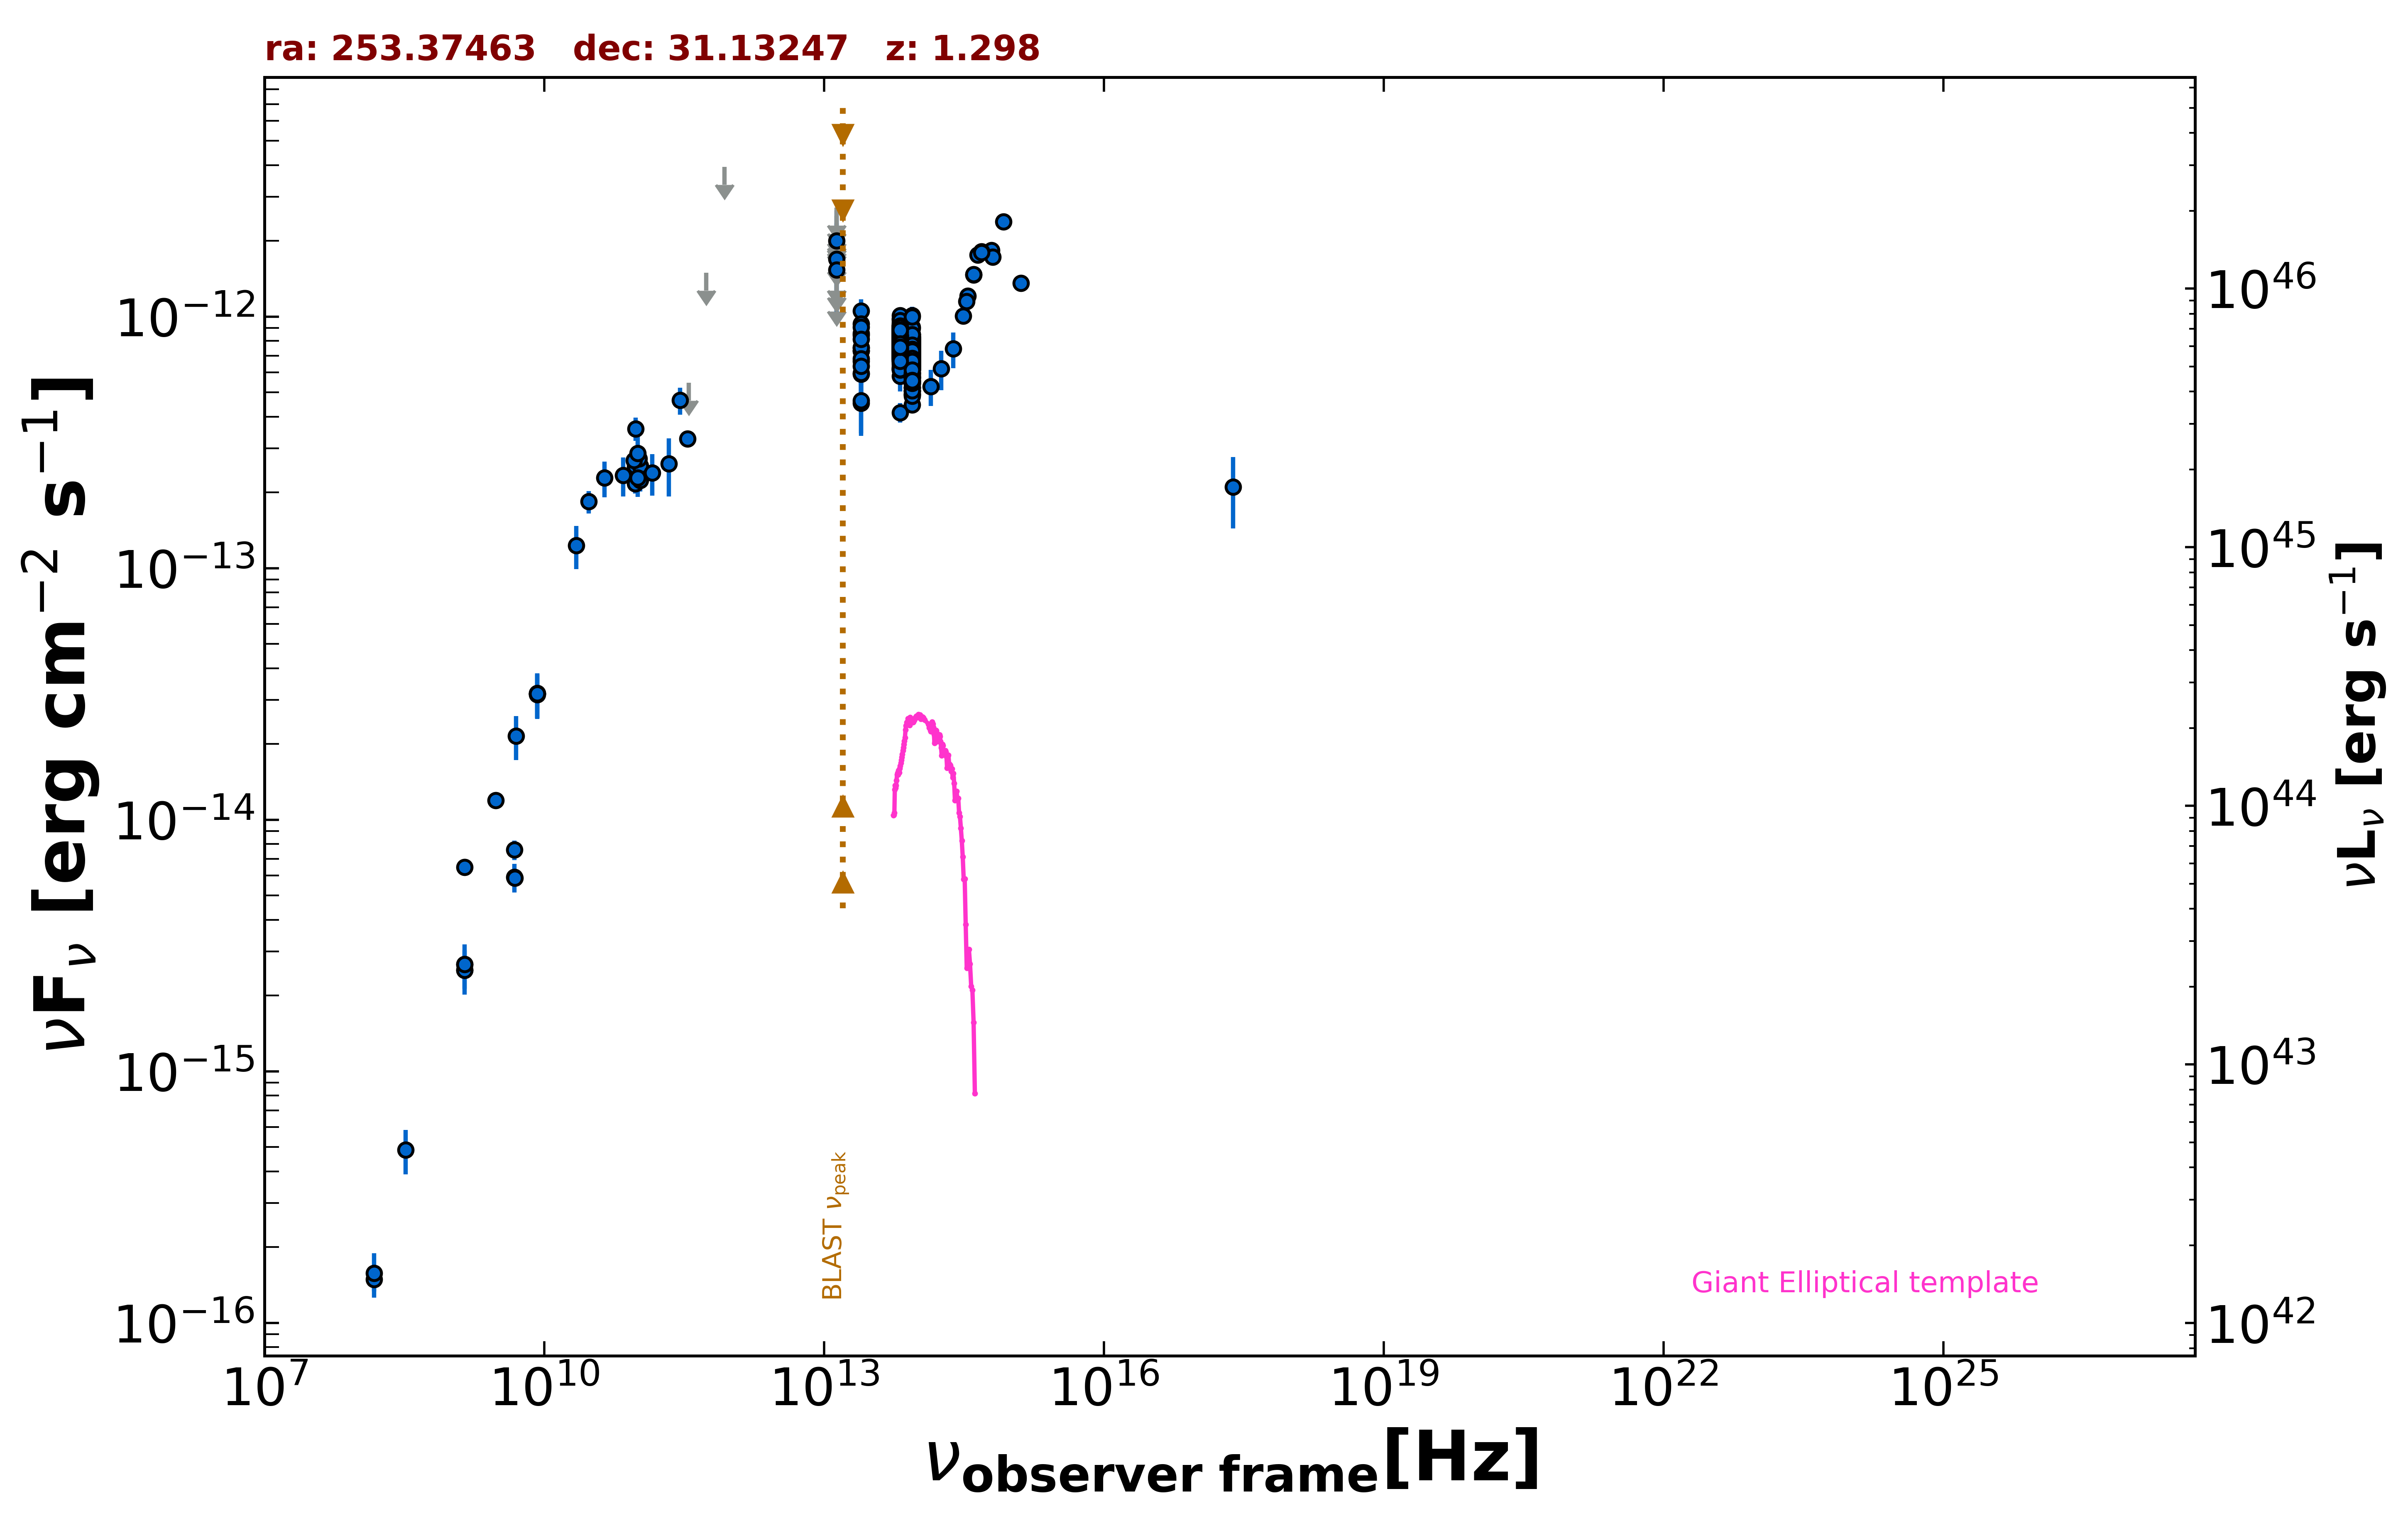

The data file committed next to this chart (first rows):
freq., flux, err_flux, MJD_start, MJD_end, flag, catalog, reference
1.400e+09, 2.523e-15, 1.500e-18, 55000, 55000, , FIRST, White et al. 1997  ApJ  475 479
1.400e+09, 2.663e-15, 8.000e-17, 55000, 55000, , NVSS, Condon et al. 1998  AJ  115  1693
3.000e+09, 1.196e-14, 4.500e-17, 55000, 55000, , VLASSQL, Gordon et al. 2021  ApJS  255  30
2.418e+17, 2.101e-13, 6.605e-14, 55000, 55000, , RASS, Boller et al. 2016  A&A  103  1
1.500e+08, 1.486e-16, 1.515e-17, 55000, 55000, , TGSS150, Intema et al. 2017  A&A  598  A781
8.400e+09, 3.179e-14, 0.000e+00, 55000, 55000, , CRATES, Healey et al. 2007  ApJS  171  61
4.800e+09, 7.584e-15, 6.720e-16, 55000, 55000, , GB6, Gregory et al. 1996  ApJS  103  427
4.800e+09, 5.904e-15, 7.680e-16, 55000, 55000, , GB87, Gregory et al. 1992  VizieR  VIII/14/j20…
4.850e+09, 5.868e-15, 0.000e+00, 55000, 55000, , NORTH20, White and Becker  1992  ApJS  79  331
1.400e+09, 6.468e-15, 0.000e+00, 55000, 55000, , NORTH20, White and Becker  1992  ApJS  79  331
9.435e+10, 2.170e-13, 1.890e-14, 56141, 56141, , ALMA, Bonato et al. 2019  MNRAS  485  1188
1.063e+11, 2.231e-13, 2.125e-14, 56141, 56141, , ALMA, Bonato et al. 2019  MNRAS  485  1188
9.435e+10, 2.547e-13, 1.885e-14, 56172, 56172, , ALMA, Bonato et al. 2019  MNRAS  485  1188
1.063e+11, 2.550e-13, 2.120e-14, 56172, 56172, , ALMA, Bonato et al. 2019  MNRAS  485  1188
2.850e+11, 4.645e-13, 5.700e-14, 57236, 57236, , ALMA, Bonato et al. 2019  MNRAS  485  1188
9.506e+10, 3.584e-13, 3.800e-14, 57236, 57236, , ALMA, Bonato et al. 2019  MNRAS  485  1188
3.435e+11, 3.263e-13, 2.060e-14, 58256, 58256, , ALMA, Bonato et al. 2019  MNRAS  485  1188
1.035e+11, 2.722e-13, 1.350e-14, 58256, 58256, , ALMA, Bonato et al. 2019  MNRAS  485  1188
9.150e+10, 2.681e-13, 1.370e-14, 58256, 58256, , ALMA, Bonato et al. 2019  MNRAS  485  1188
1.000e+11, 2.858e-13, 5.375e-14, 55000, 55000, , PCCS2100, GHz The Planck Collaboration 2018  A&A  …
3.000e+10, 1.838e-13, 1.905e-14, 55000, 55000, , PCNT, The Planck Collaboration 2018  A&A  619 …
4.400e+10, 2.284e-13, 3.700e-14, 55000, 55000, , PCNT, The Planck Collaboration 2018  A&A  619 …
7.000e+10, 2.341e-13, 4.115e-14, 55000, 55000, , PCNT, The Planck Collaboration 2018  A&A  619 …
1.000e+11, 2.283e-13, 3.650e-14, 55000, 55000, , PCNT, The Planck Collaboration 2018  A&A  619 …
1.430e+11, 2.390e-13, 4.465e-14, 55000, 55000, , PCNT, The Planck Collaboration 2018  A&A  619 …
2.170e+11, 2.606e-13, 6.805e-14, 55000, 55000, , PCNT, The Planck Collaboration 2018  A&A  619 …
3.530e+11, 5.462e-13, 0.000e+00, 55000, 55000, UL, PCNT, The Planck Collaboration 2018  A&A  619 …
5.450e+11, 1.492e-12, 0.000e+00, 55000, 55000, UL, PCNT, The Planck Collaboration 2018  A&A  619 …
8.570e+11, 3.934e-12, 0.000e+00, 55000, 55000, UL, PCNT, The Planck Collaboration 2018  A&A  619 …
1.389e+14, 5.278e-13, 8.740e-14, 55000, 55000, , 2MASS, Skrutskie et al. 2006  AJ  131  1163
1.804e+14, 6.207e-13, 1.115e-13, 55000, 55000, , 2MASS, Skrutskie et al. 2006  AJ  131  1163
2.427e+14, 7.448e-13, 1.206e-13, 55000, 55000, , 2MASS, Skrutskie et al. 2006  AJ  131  1163
8.817e+13, 7.811e-13, 2.900e-15, 55000, 55000, , UNWISE, Schlafly et al. 2019  ApJS  240  30
6.517e+13, 8.098e-13, 4.050e-15, 55000, 55000, , UNWISE, Schlafly et al. 2019  ApJS  240  30
8.817e+13, 5.692e-13, 1.995e-14, 55000, 55000, , WISE, Wright et al. 2010  AJ  140  1868
6.517e+13, 7.329e-13, 2.160e-14, 55000, 55000, , WISE, Wright et al. 2010  AJ  140  1868
2.498e+13, 7.317e-13, 4.385e-14, 55000, 55000, , WISE, Wright et al. 2010  AJ  140  1868
1.363e+13, 8.340e-13, 2.109e-13, 55000, 55000, , WISE, Wright et al. 2010  AJ  140  1868
8.817e+13, 7.806e-13, 5.465e-14, 56896, 56896, , NEOWISE, Mainzer et al. 2014  ApJ  792  30
6.517e+13, 8.430e-13, 4.660e-14, 56896, 56896, , NEOWISE, Mainzer et al. 2014  ApJ  792  30
8.817e+13, 8.473e-13, 4.215e-14, 56895, 56895, , NEOWISE, Mainzer et al. 2014  ApJ  792  30
6.517e+13, 6.290e-13, 8.605e-14, 56895, 56895, , NEOWISE, Mainzer et al. 2014  ApJ  792  30
8.817e+13, 8.033e-13, 3.625e-14, 56896, 56896, , NEOWISE, Mainzer et al. 2014  ApJ  792  30
6.517e+13, 7.824e-13, 4.040e-14, 56896, 56896, , NEOWISE, Mainzer et al. 2014  ApJ  792  30
8.817e+13, 7.312e-13, 3.235e-14, 56895, 56895, , NEOWISE, Mainzer et al. 2014  ApJ  792  30
6.517e+13, 8.299e-13, 4.815e-14, 56895, 56895, , NEOWISE, Mainzer et al. 2014  ApJ  792  30
8.817e+13, 7.199e-13, 3.515e-14, 56895, 56895, , NEOWISE, Mainzer et al. 2014  ApJ  792  30
6.517e+13, 8.493e-13, 6.030e-14, 56895, 56895, , NEOWISE, Mainzer et al. 2014  ApJ  792  30
8.817e+13, 7.587e-13, 3.215e-14, 56895, 56895, , NEOWISE, Mainzer et al. 2014  ApJ  792  30
6.517e+13, 8.384e-13, 5.180e-14, 56895, 56895, , NEOWISE, Mainzer et al. 2014  ApJ  792  30
8.817e+13, 7.728e-13, 3.490e-14, 56895, 56895, , NEOWISE, Mainzer et al. 2014  ApJ  792  30
6.517e+13, 8.322e-13, 5.295e-14, 56895, 56895, , NEOWISE, Mainzer et al. 2014  ApJ  792  30
8.817e+13, 8.122e-13, 3.515e-14, 56894, 56894, , NEOWISE, Mainzer et al. 2014  ApJ  792  30
6.517e+13, 8.812e-13, 4.465e-14, 56894, 56894, , NEOWISE, Mainzer et al. 2014  ApJ  792  30
8.817e+13, 7.552e-13, 3.405e-14, 56895, 56895, , NEOWISE, Mainzer et al. 2014  ApJ  792  30
6.517e+13, 6.980e-13, 6.435e-14, 56895, 56895, , NEOWISE, Mainzer et al. 2014  ApJ  792  30
8.817e+13, 7.428e-13, 3.425e-14, 56894, 56894, , NEOWISE, Mainzer et al. 2014  ApJ  792  30
6.517e+13, 8.118e-13, 4.335e-14, 56894, 56894, , NEOWISE, Mainzer et al. 2014  ApJ  792  30
8.817e+13, 7.908e-13, 3.205e-14, 56896, 56896, , NEOWISE, Mainzer et al. 2014  ApJ  792  30
6.517e+13, 7.999e-13, 5.085e-14, 56896, 56896, , NEOWISE, Mainzer et al. 2014  ApJ  792  30
... 859 more rows
